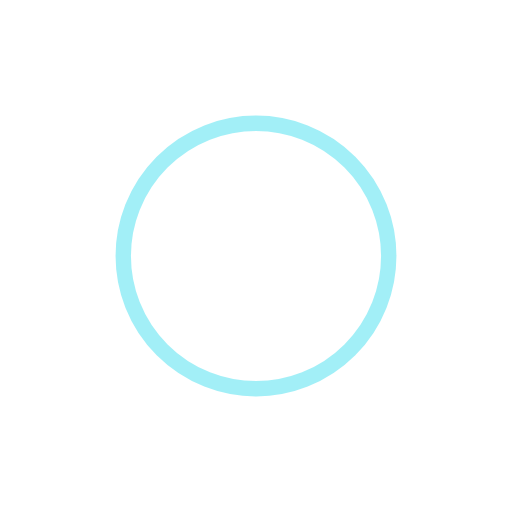
t = 0.00 s
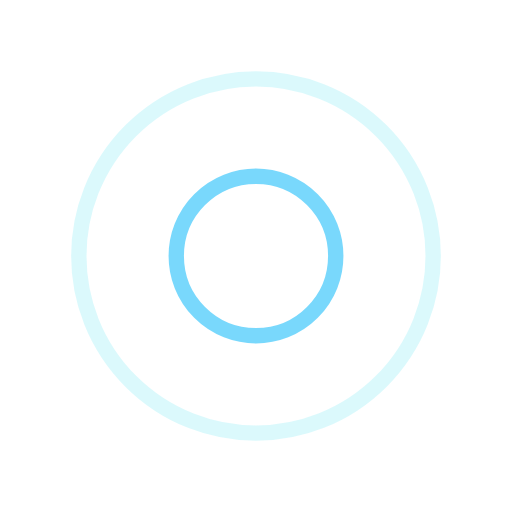
t = 0.12 s
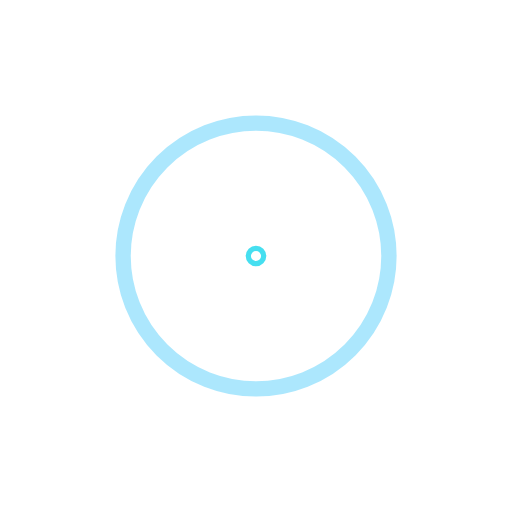
t = 0.25 s
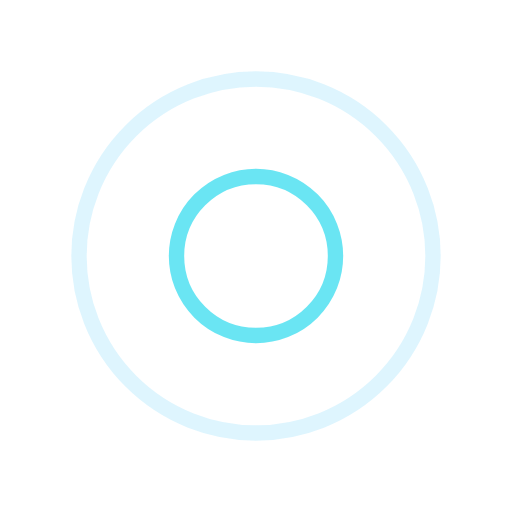
t = 0.37 s

The animated SVG that drew these frames (rendered in a browser with its animation timeline set to each time). Animation: 4 SMIL elements (animate=4); one cycle of 0.49 s, repeats indefinitely.

<?xml version="1.0" encoding="utf-8"?>
<svg xmlns="http://www.w3.org/2000/svg" xmlns:xlink="http://www.w3.org/1999/xlink" style="margin: auto; background: rgb(255, 255, 255); display: block; shape-rendering: auto;" width="200px" height="200px" viewBox="0 0 100 100" preserveAspectRatio="xMidYMid">
<circle cx="50" cy="50" r="0" fill="none" stroke="#58cffb" stroke-width="3">
  <animate attributeName="r" repeatCount="indefinite" dur="0.49504950495049505s" values="0;40" keyTimes="0;1" keySplines="0 0.2 0.8 1" calcMode="spline" begin="0s"></animate>
  <animate attributeName="opacity" repeatCount="indefinite" dur="0.49504950495049505s" values="1;0" keyTimes="0;1" keySplines="0.2 0 0.8 1" calcMode="spline" begin="0s"></animate>
</circle><circle cx="50" cy="50" r="0" fill="none" stroke="#46dff0" stroke-width="3">
  <animate attributeName="r" repeatCount="indefinite" dur="0.49504950495049505s" values="0;40" keyTimes="0;1" keySplines="0 0.2 0.8 1" calcMode="spline" begin="-0.24752475247524752s"></animate>
  <animate attributeName="opacity" repeatCount="indefinite" dur="0.49504950495049505s" values="1;0" keyTimes="0;1" keySplines="0.2 0 0.8 1" calcMode="spline" begin="-0.24752475247524752s"></animate>
</circle>
<!-- [ldio] generated by https://loading.io/ --></svg>